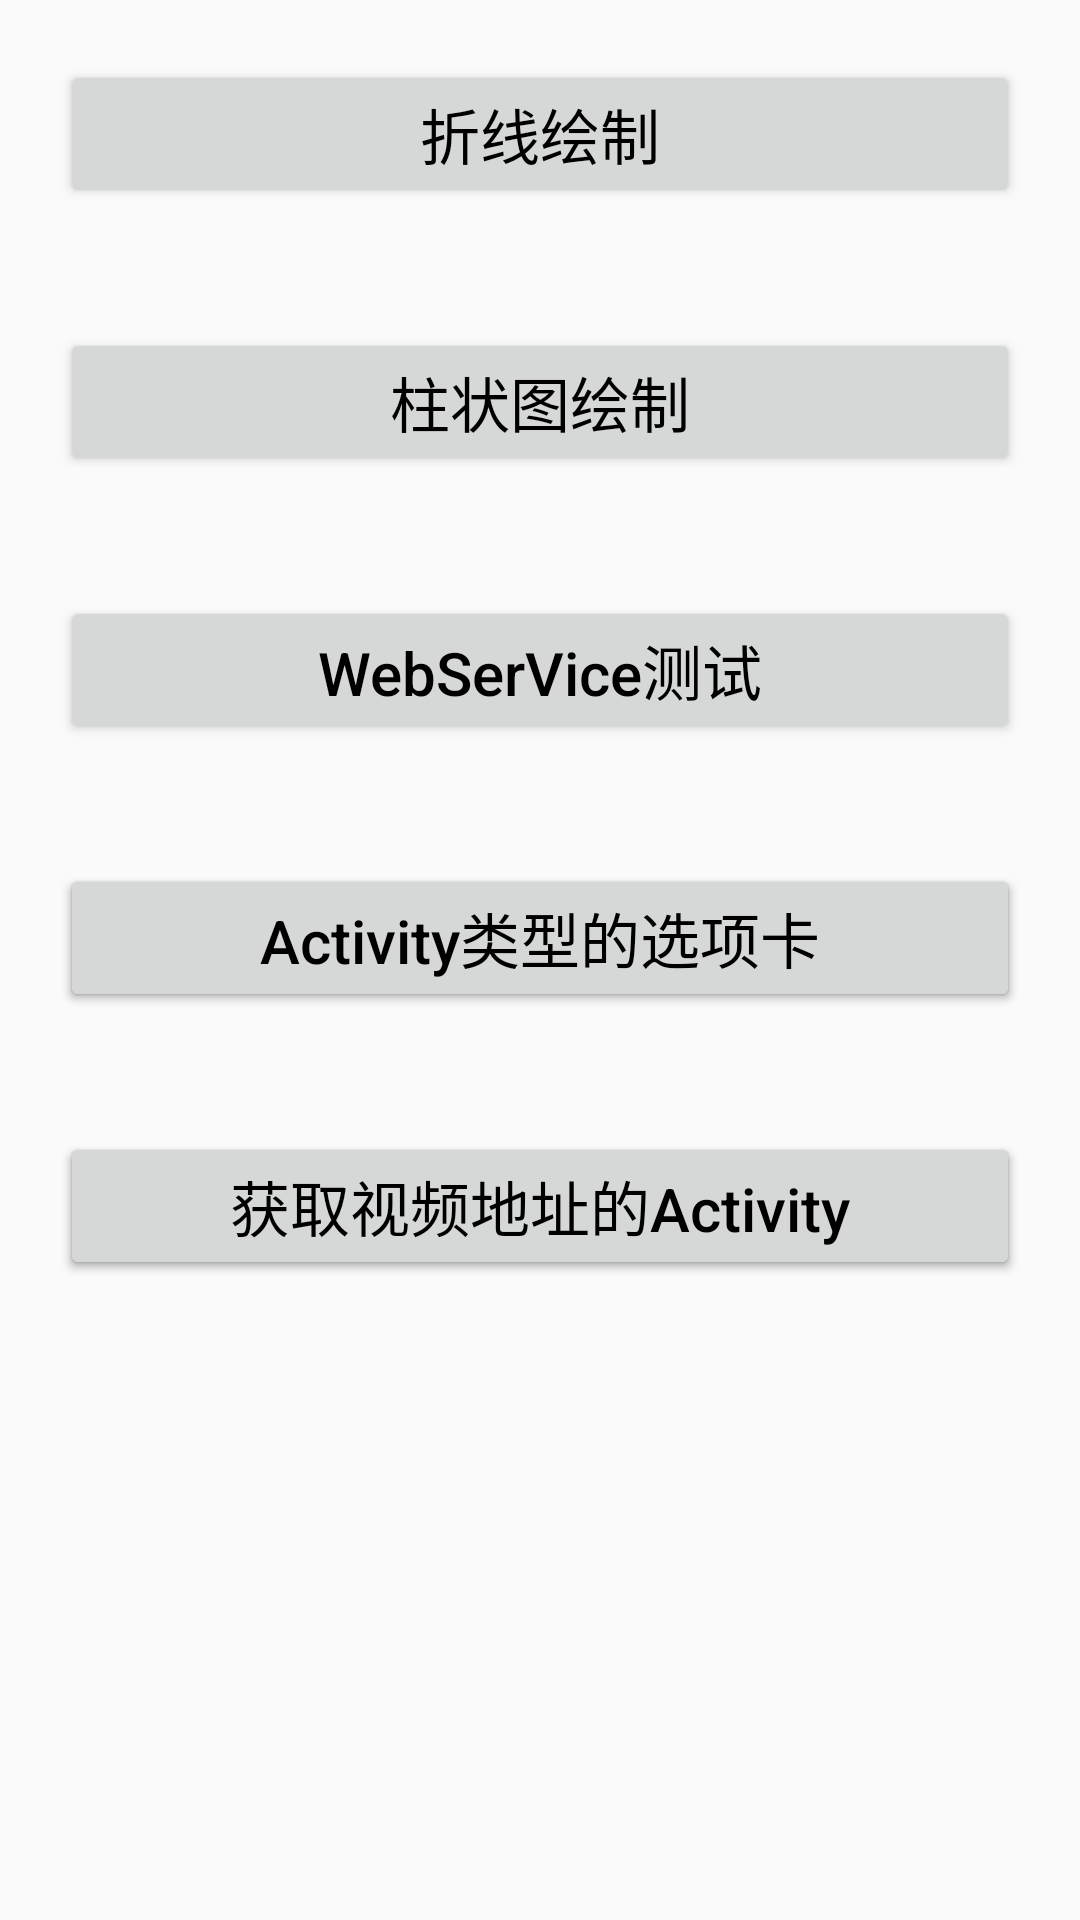

This screen was rendered from an Android layout file. Write that file and the resources it references.
<!-- AndroidManifest.xml: application theme AppTheme -->
<!-- res/layout/activity_main.xml -->
<?xml version="1.0" encoding="utf-8"?>
<ScrollView xmlns:android="http://schemas.android.com/apk/res/android"
    xmlns:app="http://schemas.android.com/apk/res-auto"
    xmlns:tools="http://schemas.android.com/tools"
    android:layout_width="match_parent"
    android:layout_height="match_parent"
    android:gravity="center"
    tools:context=".activity.MainActivity">

    <RelativeLayout
        android:layout_width="match_parent"
        android:layout_height="match_parent"
        android:gravity="center"
        tools:context=".MainActivity">

        <Button
            android:id="@+id/main_lineChart_bt"
            style="@style/MainButtonType"
            android:text="@string/str_lineChat" />

        <Button
            android:id="@+id/main_columnChart_bt"
            style="@style/MainButtonType"
            android:layout_below="@id/main_lineChart_bt"
            android:text="@string/str_ColumnChat" />

        <Button
            android:id="@+id/main_webService_bt"
            style="@style/MainButtonType"
            android:layout_below="@id/main_columnChart_bt"
            android:text="@string/str_webService" />

        <Button
            android:id="@+id/main_dialogAc_bt"
            style="@style/MainButtonType"
            android:layout_below="@id/main_webService_bt"
            android:text="@string/str_dialogAc" />

        <Button
            android:id="@+id/main_TabAc_bt"
            style="@style/MainButtonType"
            android:layout_below="@id/main_webService_bt"
            android:text="@string/str_TabAc" />

        <Button
            android:id="@+id/main_Carmer_bt"
            style="@style/MainButtonType"
            android:layout_below="@id/main_TabAc_bt"
            android:text="@string/str_CarmerAc">
        </Button>
        <Button
            android:id="@+id/main_showVodie_bt"
            style="@style/MainButtonType"
            android:layout_below="@id/main_TabAc_bt"
            android:text="@string/str_showVodieAc">
        </Button>

    </RelativeLayout>
</ScrollView>
<!-- resources referenced by this layout -->
<resources>
  <string name="str_CarmerAc">摄像头的调用并实时展示</string>
  <string name="str_ColumnChat">柱状图绘制</string>
  <string name="str_TabAc">Activity类型的选项卡</string>
  <string name="str_dialogAc">Dialog类型的Activity</string>
  <string name="str_lineChat">折线绘制</string>
  <string name="str_showVodieAc">获取视频地址的Activity</string>
  <string name="str_webService">WebSerVice测试</string>
  <style name="MainButtonType">
          <item name="android:layout_width">match_parent</item>
          <item name="android:layout_height">match_parent</item>
          <item name="android:layout_margin">20dp</item>
          <item name="android:textAllCaps">false</item>
          <item name="android:textColor">@color/black</item>
          <item name="android:textSize">20dp</item>
      </style>
  <style name="AppTheme" parent="Theme.AppCompat.Light.DarkActionBar">
          
          <item name="colorPrimary">@color/colorPrimary</item>
          <item name="colorPrimaryDark">@color/colorPrimaryDark</item>
          <item name="colorAccent">@color/colorAccent</item>
      </style>
  <color name="black">#000000</color>
  <color name="colorPrimary">#3F51B5</color>
  <color name="colorPrimaryDark">#303F9F</color>
  <color name="colorAccent">#FF4081</color>
</resources>
